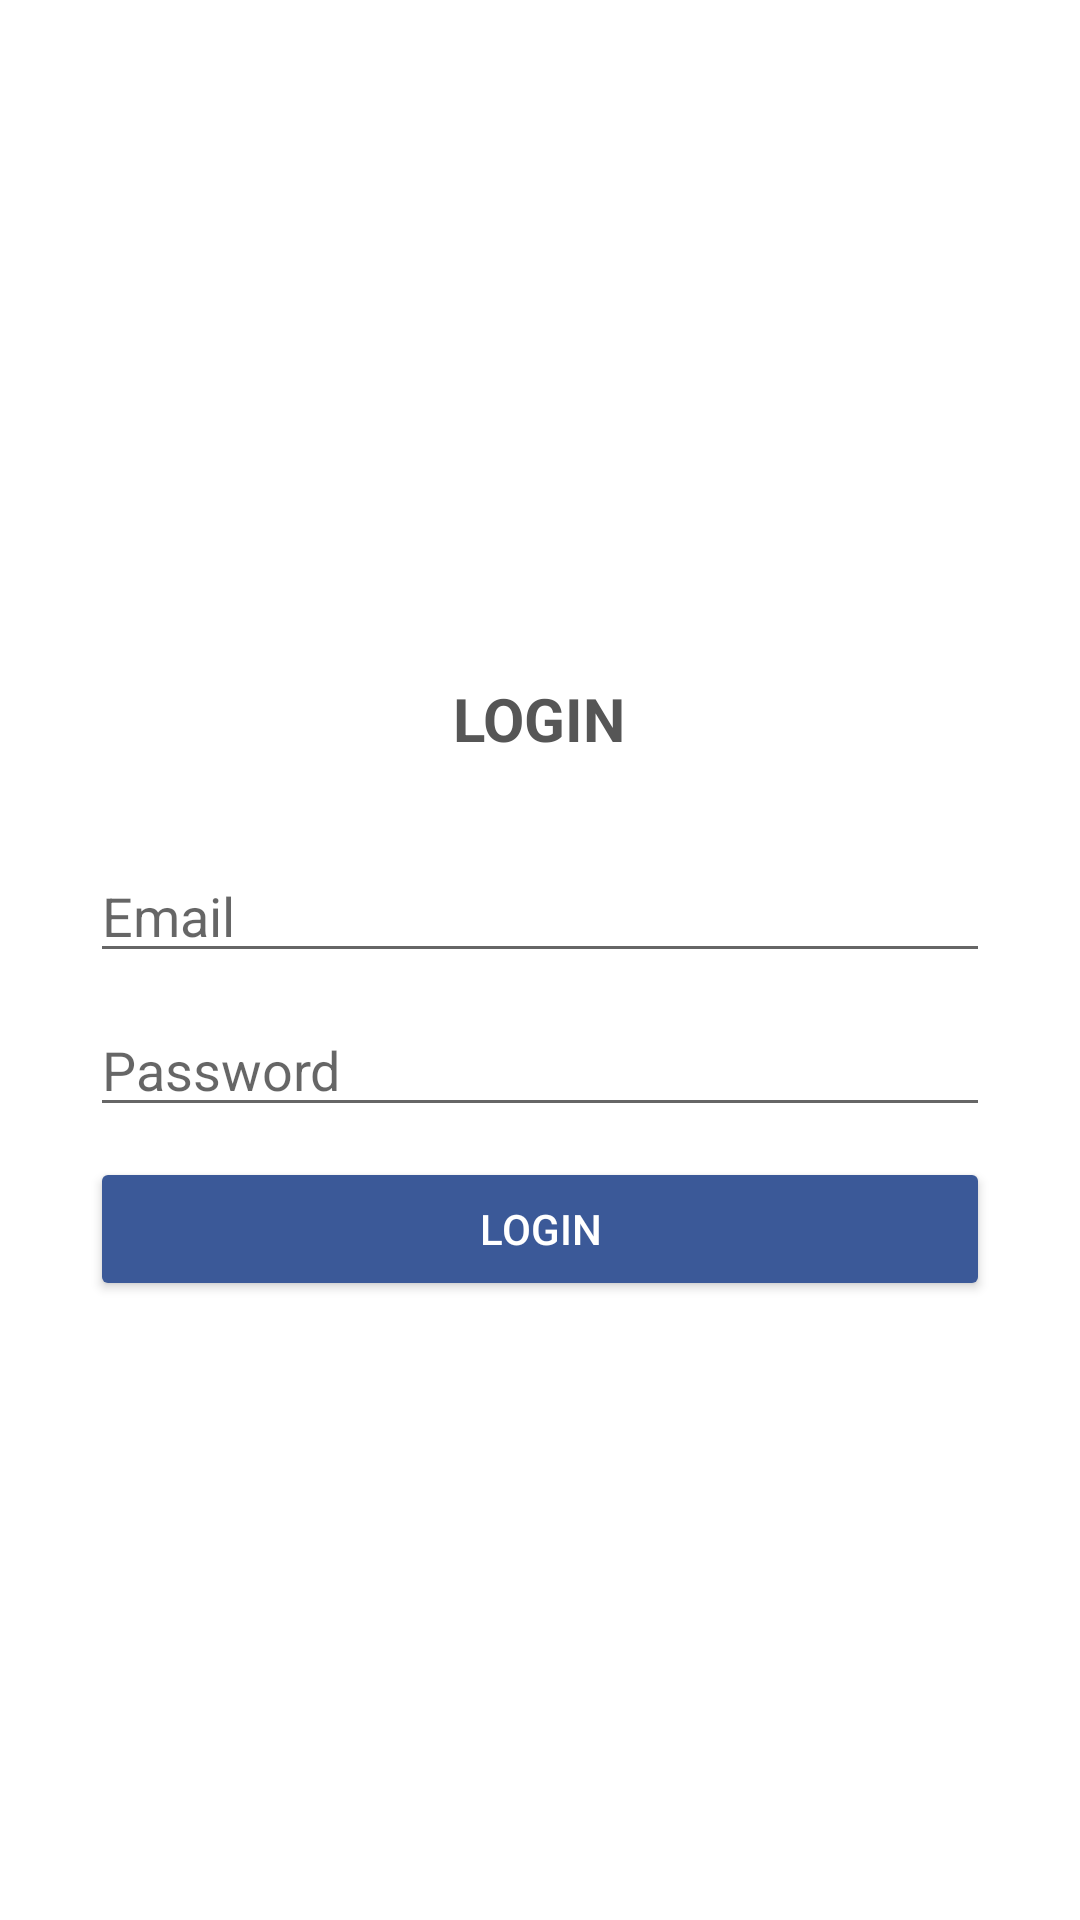

Write the Android layout XML for this screen, with the resource values it uses.
<!-- AndroidManifest.xml: application theme AppThemeNoActionBar -->
<!-- res/layout/activity_login.xml -->
<?xml version="1.0" encoding="utf-8"?>
<RelativeLayout xmlns:android="http://schemas.android.com/apk/res/android"
    xmlns:app="http://schemas.android.com/apk/res-auto"
    xmlns:tools="http://schemas.android.com/tools"
    android:layout_width="match_parent"
    android:layout_height="match_parent"
    tools:context=".DetailActivity"
    android:background="@color/colorBackground">
<LinearLayout
    xmlns:android="http://schemas.android.com/apk/res/android"
    xmlns:app="http://schemas.android.com/apk/res-auto"
    xmlns:tools="http://schemas.android.com/tools"
    android:layout_width="match_parent"
    android:layout_height="match_parent"
    android:layout_marginLeft="30dp"
    android:layout_marginRight="30dp"
    android:orientation="vertical"
    android:gravity="center"
    android:background="@color/colorBackground"
    tools:context=".LoginActivity">
z
    <TextView
        android:layout_width="wrap_content"
        android:layout_height="wrap_content"
        android:text="LOGIN"
        android:layout_margin="30dp"
        android:textStyle="bold"
        android:textSize="20sp"
        android:textColor="@color/colorText"
        />
    <EditText
        android:id="@+id/txEmail"
        android:layout_width="match_parent"
        android:layout_height="wrap_content"
        android:layout_marginBottom="10dp"
        android:hint="Email"
        android:inputType="textPersonName"/>
    <EditText
        android:id="@+id/txPassword"
        android:layout_width="match_parent"
        android:layout_height="wrap_content"
        android:layout_marginBottom="10dp"
        android:hint="Password"
        android:inputType="textPassword"/>
    <Button
        android:id="@+id/btnLogin"
        android:layout_width="match_parent"
        android:layout_height="wrap_content"
        android:text="Login"
        android:layout_marginBottom="10dp"
        style="@style/Widget.AppCompat.Button.Colored"/>
</LinearLayout>
</RelativeLayout>
<!-- resources referenced by this layout -->
<resources>
  <color name="colorBackground">#FFFFFF</color>
  <color name="colorText">#565656</color>
  <style name="AppThemeNoActionBar" parent="Theme.AppCompat.Light.NoActionBar">
          <item name="colorPrimary">@color/colorPrimary</item>
          <item name="colorPrimaryDark">@color/colorPrimary</item>
          <item name="colorAccent">@color/colorAccent</item>
      </style>
  <color name="colorPrimary">#3b5998</color>
  <color name="colorAccent">#3b5998</color>
</resources>
